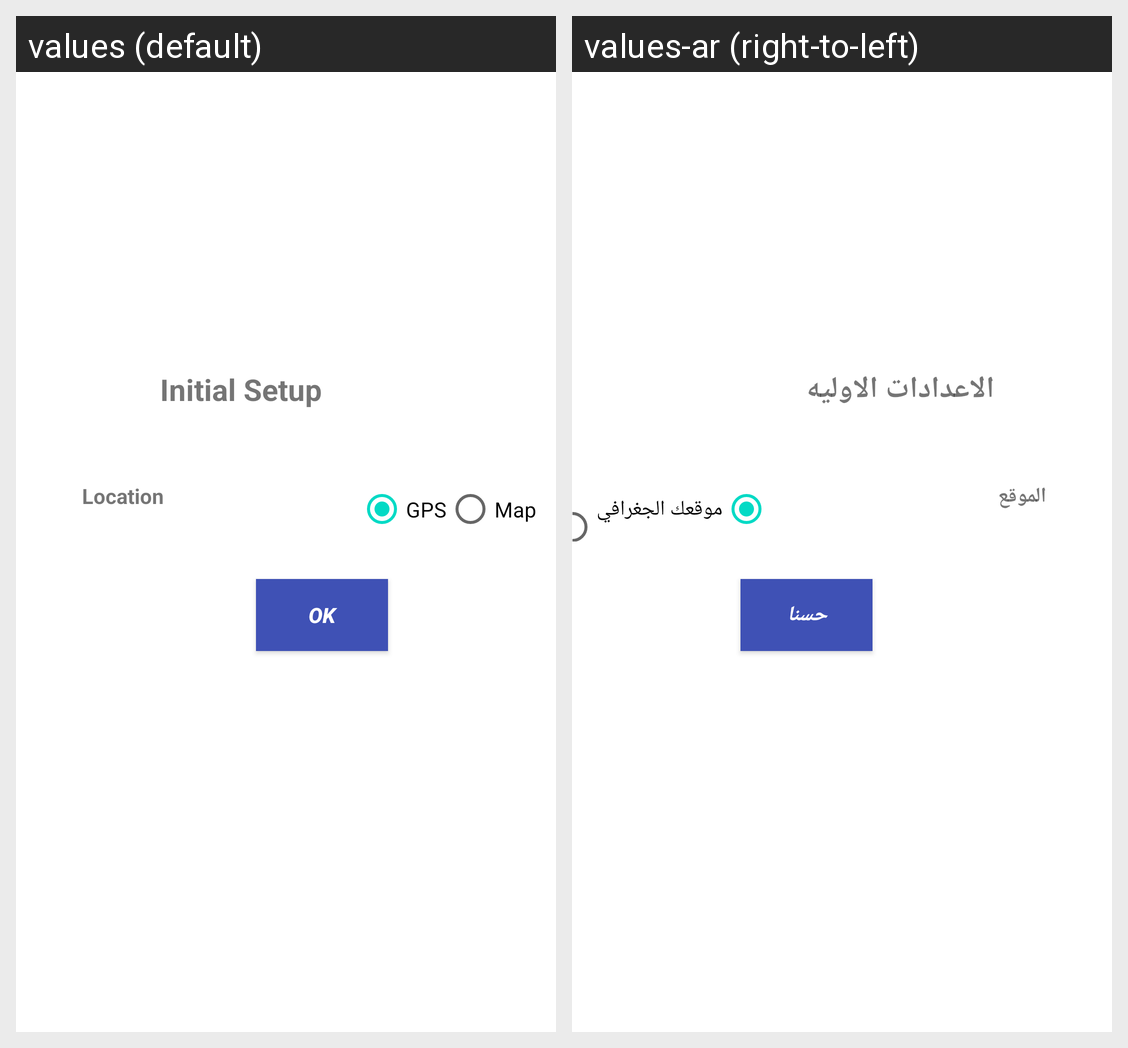

For this localized Android screen grid, give each drawn string resource with its value in every locale shown.
Android screen res/layout/activity_location_dialog.xml rendered under 2 locales, left to right: values (default), values-ar (right-to-left). Device: Nexus 5 (rendered at 1080×1920; each locale shown at half size, 540×960, under a caption strip naming it); theme Theme.CheckWeather.
Strings drawn on this screen, with the default value and each locale's value (text and hints the layout hard-codes, and strings that could not be matched under every locale, appear in the picture but are not listed):

GpsCheck
  values: GPS
  values-ar: موقعك الجغرافي

dialogLocation
  values: Initial Setup
  values-ar: الاعدادات الاوليه

locationCheck
  values: Location
  values-ar: الموقع

btnOk
  values: OK
  values-ar: حسنا
